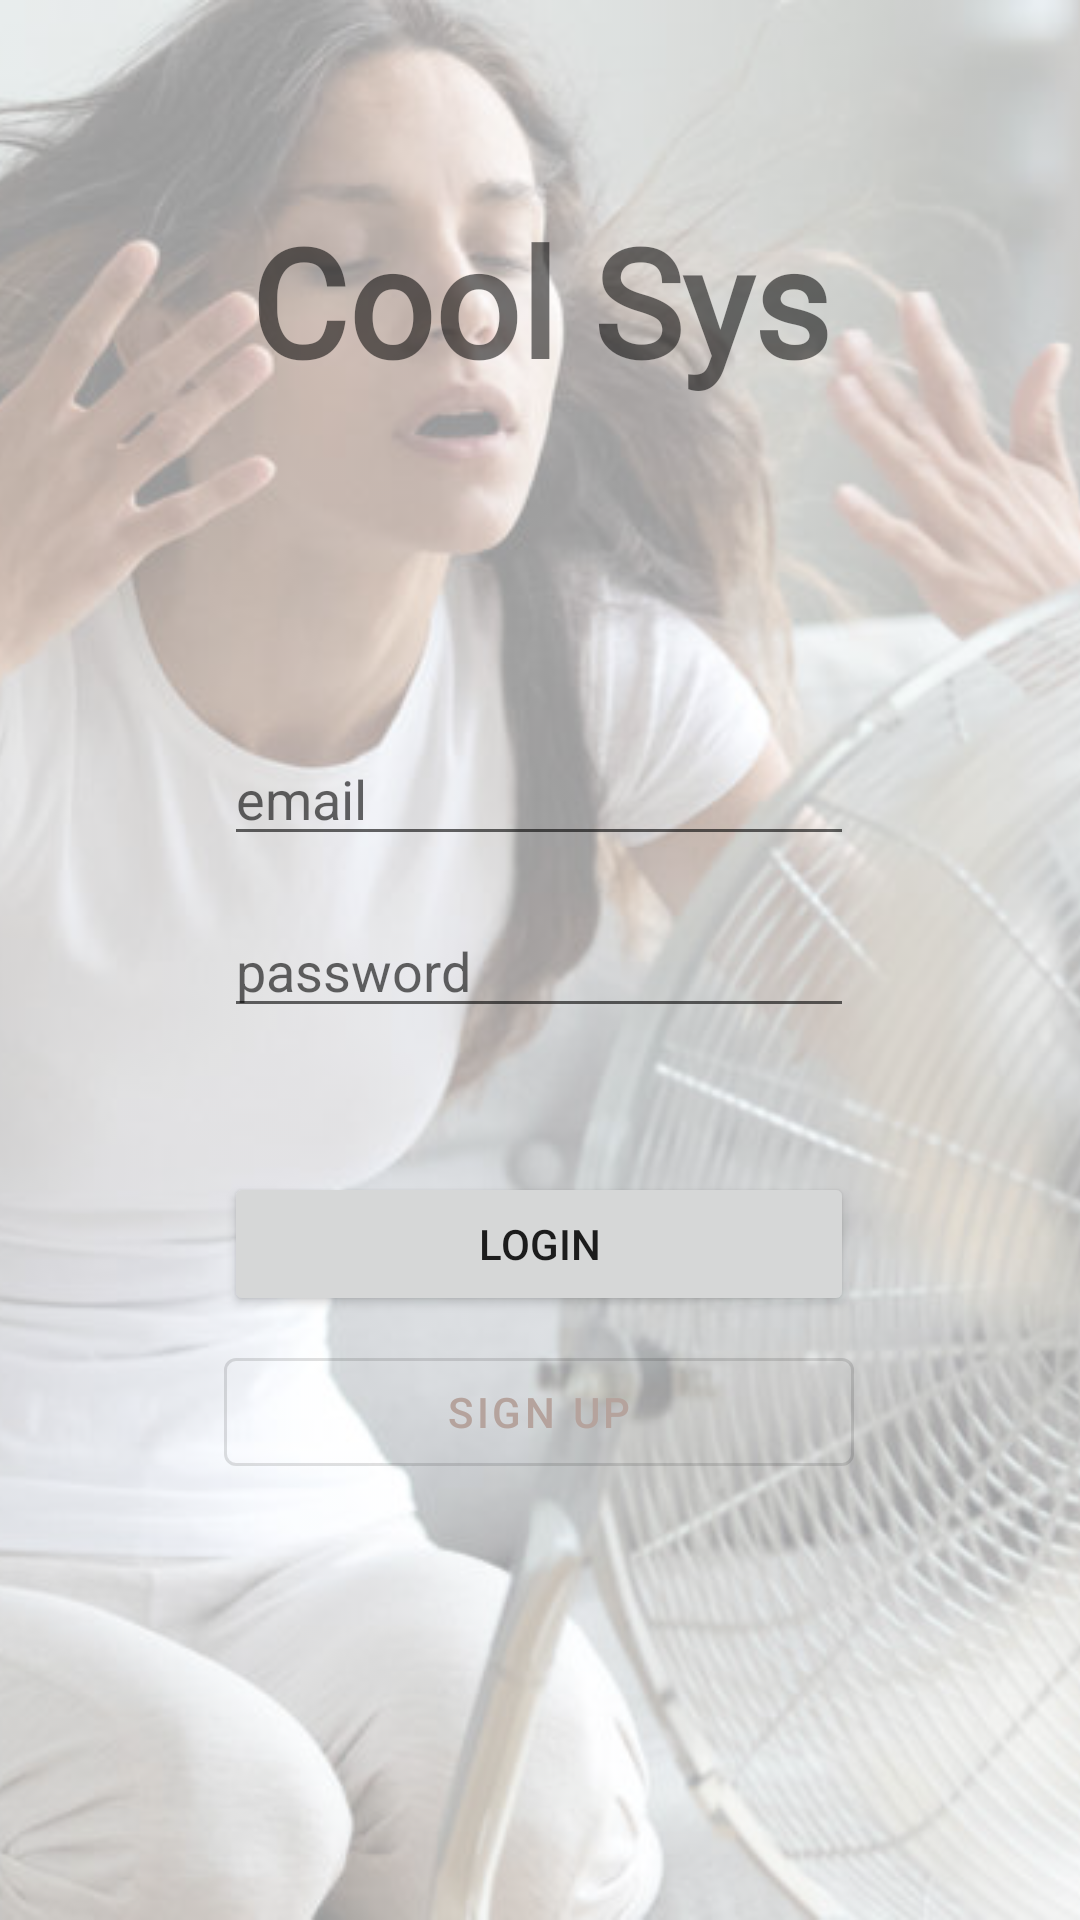

Write the Android layout XML for this screen, with the resource values it uses.
<!-- AndroidManifest.xml: application theme Theme.25cLiveApp -->
<!-- res/layout/login_screen.xml -->
<?xml version="1.0" encoding="utf-8"?>
<layout xmlns:android="http://schemas.android.com/apk/res/android"
    xmlns:app="http://schemas.android.com/apk/res-auto"
    xmlns:tools="http://schemas.android.com/tools">

    <data>

    </data>

    <androidx.constraintlayout.widget.ConstraintLayout
        android:layout_width="match_parent"
        android:layout_height="match_parent">

        <ImageView
            android:id="@+id/login_background_image"
            android:layout_width="0dp"
            android:layout_height="0dp"
            android:adjustViewBounds="true"
            android:alpha="0.4"
            android:scaleType="centerCrop"
            app:layout_constraintBottom_toBottomOf="parent"
            app:layout_constraintEnd_toEndOf="parent"
            app:layout_constraintStart_toStartOf="parent"
            app:layout_constraintTop_toTopOf="parent"
            app:srcCompat="@drawable/background" />

        <TextView
            android:id="@+id/login_title_text"
            android:layout_width="wrap_content"
            android:layout_height="wrap_content"
            android:fontFamily="@font/comfortaa"
            android:text="Cool Sys"
            android:textSize="50sp"
            android:textStyle="bold"
            app:layout_constraintBottom_toBottomOf="parent"
            app:layout_constraintEnd_toEndOf="parent"
            app:layout_constraintStart_toStartOf="parent"
            app:layout_constraintTop_toTopOf="parent"
            app:layout_constraintVertical_bias="0.116" />

        <EditText
            android:id="@+id/login_email_edit"
            android:layout_width="wrap_content"
            android:layout_height="wrap_content"
            android:layout_marginTop="68dp"
            android:ems="10"
            android:hint="email"
            android:inputType="textEmailAddress"
            app:layout_constraintBottom_toBottomOf="parent"
            app:layout_constraintEnd_toEndOf="parent"
            app:layout_constraintHorizontal_bias="0.497"
            app:layout_constraintStart_toStartOf="parent"
            app:layout_constraintTop_toBottomOf="@+id/login_title_text"
            app:layout_constraintVertical_bias="0.107" />

        <EditText
            android:id="@+id/login_password_edit"
            android:layout_width="wrap_content"
            android:layout_height="wrap_content"
            android:layout_marginTop="16dp"
            android:ems="10"
            android:hint="password"
            android:inputType="textPassword"
            app:layout_constraintEnd_toEndOf="parent"
            app:layout_constraintHorizontal_bias="0.497"
            app:layout_constraintStart_toStartOf="parent"
            app:layout_constraintTop_toBottomOf="@+id/login_email_edit" />

        <Button
            android:id="@+id/login_login_button"
            android:layout_width="0dp"
            android:layout_height="wrap_content"
            android:layout_marginTop="48dp"
            android:text="login"
            app:layout_constraintEnd_toEndOf="@+id/login_password_edit"
            app:layout_constraintHorizontal_bias="0.0"
            app:layout_constraintStart_toStartOf="@+id/login_password_edit"
            app:layout_constraintTop_toBottomOf="@+id/login_password_edit" />

        <com.google.android.material.button.MaterialButton
            android:id="@+id/login_signup_button"
            style="@style/Widget.MaterialComponents.Button.OutlinedButton"
            android:layout_width="0dp"
            android:layout_height="wrap_content"
            android:layout_marginTop="8dp"
            android:text="Sign Up"
            app:layout_constraintEnd_toEndOf="@+id/login_login_button"
            app:layout_constraintHorizontal_bias="0.0"
            app:layout_constraintStart_toStartOf="@+id/login_login_button"
            app:layout_constraintTop_toBottomOf="@+id/login_login_button" />

    </androidx.constraintlayout.widget.ConstraintLayout>
</layout>
<!-- resources referenced by this layout -->
<resources>
  <!-- drawable background: jpeg bitmap (drawable, 105531 bytes) -->
  <style name="Theme.25cLiveApp" parent="Theme.MaterialComponents.DayNight.NoActionBar">
          
          <item name="colorPrimary">@color/primaryColor</item>
          <item name="colorPrimaryVariant">@color/primaryDarkColor</item>
          <item name="colorOnPrimary">@color/white</item>
          
          <item name="colorSecondary">@color/secondaryColor</item>
          <item name="colorSecondaryVariant">@color/secondaryDarkColor</item>
          <item name="colorOnSecondary">@color/black</item>
          
          <item name="android:statusBarColor" tools:targetApi="l">?attr/colorPrimaryVariant</item>
          
      </style>
  <color name="primaryColor">#b5a39d</color>
  <color name="primaryDarkColor">#85746f</color>
  <color name="white">#FFFFFFFF</color>
  <color name="secondaryColor">#6b92a0</color>
  <color name="secondaryDarkColor">#3e6472</color>
  <color name="black">#FF000000</color>
</resources>
